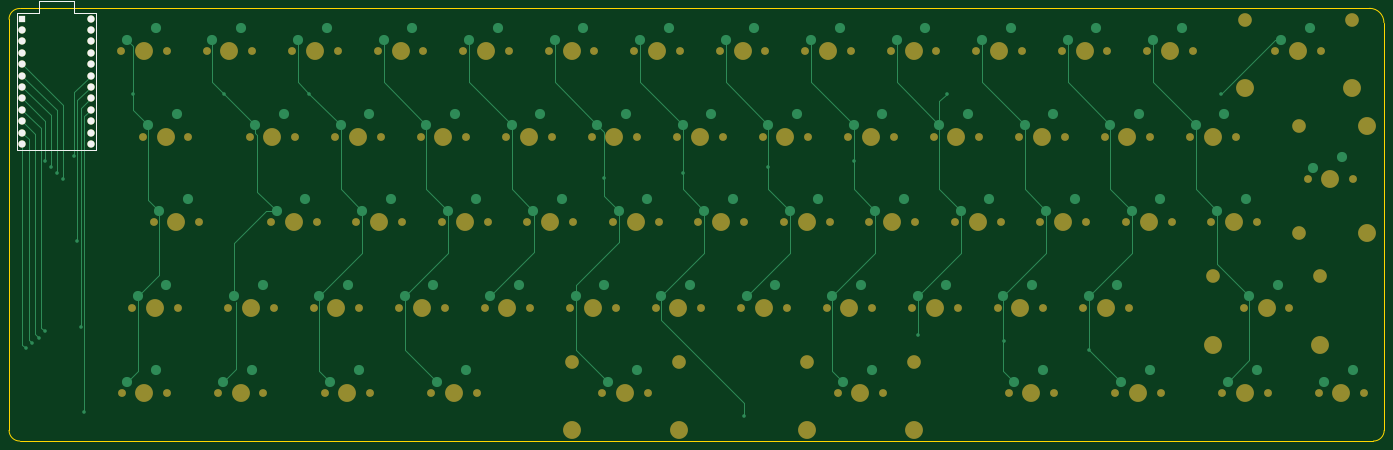
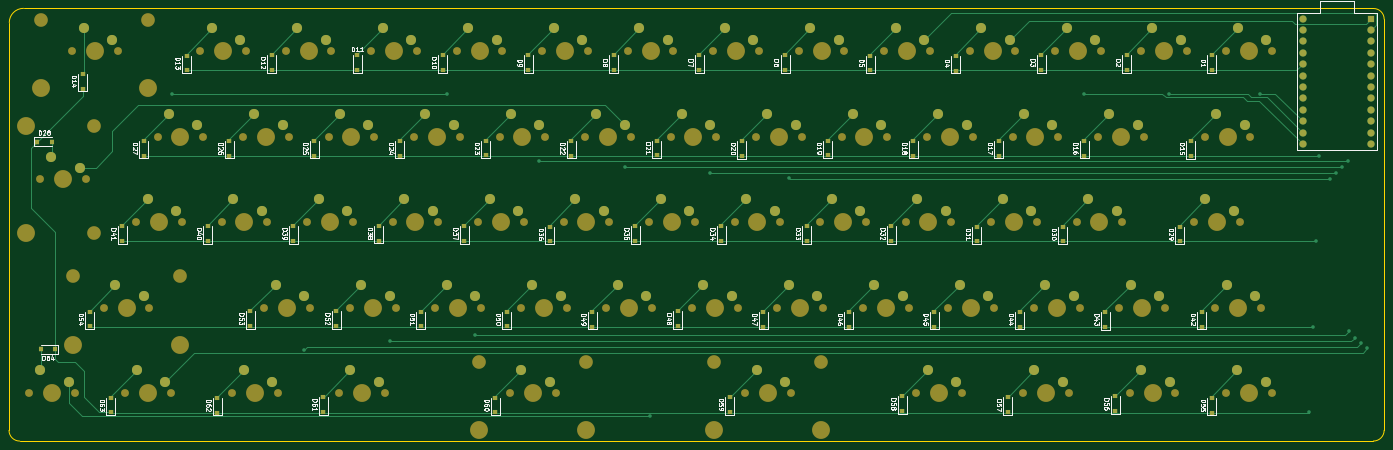
Circuit board: 9 layer files. Board 306.4 x 96.4 mm.
- bottom_copper: staggered-keyboard-B_Cu.gbr (32547 bytes)
- bottom_mask: staggered-keyboard-B_Mask.gbr (16971 bytes)
- paste: staggered-keyboard-B_Paste.gbr (5025 bytes)
- bottom_silk: staggered-keyboard-B_Silkscreen.gbr (75543 bytes)
- outline: staggered-keyboard-Edge_Cuts.gbr (1015 bytes)
- top_copper: staggered-keyboard-F_Cu.gbr (20171 bytes)
- top_mask: staggered-keyboard-F_Mask.gbr (8604 bytes)
- paste: staggered-keyboard-F_Paste.gbr (473 bytes)
- top_silk: staggered-keyboard-F_Silkscreen.gbr (1589 bytes)

=== bottom_copper: staggered-keyboard-B_Cu.gbr (32547 bytes, source omitted) ===
=== bottom_mask: staggered-keyboard-B_Mask.gbr (16971 bytes, source omitted) ===
=== paste: staggered-keyboard-B_Paste.gbr ===
%TF.GenerationSoftware,KiCad,Pcbnew,(6.0.7-1)-1*%
%TF.CreationDate,2022-09-29T18:34:29+02:00*%
%TF.ProjectId,staggered-keyboard,73746167-6765-4726-9564-2d6b6579626f,rev?*%
%TF.SameCoordinates,Original*%
%TF.FileFunction,Paste,Bot*%
%TF.FilePolarity,Positive*%
%FSLAX46Y46*%
G04 Gerber Fmt 4.6, Leading zero omitted, Abs format (unit mm)*
G04 Created by KiCad (PCBNEW (6.0.7-1)-1) date 2022-09-29 18:34:29*
%MOMM*%
%LPD*%
G01*
G04 APERTURE LIST*
%ADD10R,1.200000X0.900000*%
%ADD11R,0.900000X1.200000*%
G04 APERTURE END LIST*
D10*
%TO.C,D18*%
X170070000Y-172490000D03*
X170070000Y-169190000D03*
%TD*%
%TO.C,D40*%
X327190000Y-191520000D03*
X327190000Y-188220000D03*
%TD*%
%TO.C,D13*%
X331950000Y-153500000D03*
X331950000Y-150200000D03*
%TD*%
D11*
%TO.C,D28*%
X365330000Y-169400000D03*
X362030000Y-169400000D03*
%TD*%
D10*
%TO.C,D36*%
X251050000Y-191600000D03*
X251050000Y-188300000D03*
%TD*%
%TO.C,D59*%
X210880000Y-229570000D03*
X210880000Y-226270000D03*
%TD*%
%TO.C,D53*%
X317760000Y-210490000D03*
X317760000Y-207190000D03*
%TD*%
%TO.C,D10*%
X274860000Y-153450000D03*
X274860000Y-150150000D03*
%TD*%
%TO.C,D50*%
X260550000Y-210550000D03*
X260550000Y-207250000D03*
%TD*%
%TO.C,D35*%
X231990000Y-191550000D03*
X231990000Y-188250000D03*
%TD*%
%TO.C,D26*%
X322420000Y-172520000D03*
X322420000Y-169220000D03*
%TD*%
%TO.C,D21*%
X227180000Y-172420000D03*
X227180000Y-169120000D03*
%TD*%
%TO.C,D45*%
X165330000Y-210580000D03*
X165330000Y-207280000D03*
%TD*%
%TO.C,D23*%
X265330000Y-172450000D03*
X265330000Y-169150000D03*
%TD*%
%TO.C,D24*%
X284400000Y-172520000D03*
X284400000Y-169220000D03*
%TD*%
%TO.C,D15*%
X108210000Y-172550000D03*
X108210000Y-169250000D03*
%TD*%
%TO.C,D22*%
X246250000Y-172500000D03*
X246250000Y-169200000D03*
%TD*%
%TO.C,D32*%
X174900000Y-191550000D03*
X174900000Y-188250000D03*
%TD*%
%TO.C,D12*%
X312950000Y-153460000D03*
X312950000Y-150160000D03*
%TD*%
%TO.C,D2*%
X122430000Y-153420000D03*
X122430000Y-150120000D03*
%TD*%
%TO.C,D7*%
X217680000Y-153430000D03*
X217680000Y-150130000D03*
%TD*%
%TO.C,D4*%
X160570000Y-153530000D03*
X160570000Y-150230000D03*
%TD*%
%TO.C,D25*%
X303530000Y-172490000D03*
X303530000Y-169190000D03*
%TD*%
%TO.C,D55*%
X103480000Y-229730000D03*
X103480000Y-226430000D03*
%TD*%
%TO.C,D61*%
X301440000Y-229630000D03*
X301440000Y-226330000D03*
%TD*%
%TO.C,D8*%
X236760000Y-153400000D03*
X236760000Y-150100000D03*
%TD*%
%TO.C,D42*%
X105800000Y-210580000D03*
X105800000Y-207280000D03*
%TD*%
%TO.C,D16*%
X131950000Y-172490000D03*
X131950000Y-169190000D03*
%TD*%
%TO.C,D6*%
X198600000Y-153430000D03*
X198600000Y-150130000D03*
%TD*%
%TO.C,D33*%
X193810000Y-191550000D03*
X193810000Y-188250000D03*
%TD*%
%TO.C,D60*%
X263130000Y-229700000D03*
X263130000Y-226400000D03*
%TD*%
%TO.C,D57*%
X148950000Y-229660000D03*
X148950000Y-226360000D03*
%TD*%
%TO.C,D1*%
X103470000Y-153450000D03*
X103470000Y-150150000D03*
%TD*%
%TO.C,D34*%
X212850000Y-191550000D03*
X212850000Y-188250000D03*
%TD*%
%TO.C,D38*%
X289130000Y-191400000D03*
X289130000Y-188100000D03*
%TD*%
%TO.C,D43*%
X127220000Y-210630000D03*
X127220000Y-207330000D03*
%TD*%
%TO.C,D56*%
X125040000Y-229440000D03*
X125040000Y-226140000D03*
%TD*%
%TO.C,D51*%
X279730000Y-210550000D03*
X279730000Y-207250000D03*
%TD*%
%TO.C,D27*%
X341530000Y-172520000D03*
X341530000Y-169220000D03*
%TD*%
%TO.C,D14*%
X355070000Y-157570000D03*
X355070000Y-154270000D03*
%TD*%
%TO.C,D46*%
X184410000Y-210580000D03*
X184410000Y-207280000D03*
%TD*%
%TO.C,D49*%
X241570000Y-210610000D03*
X241570000Y-207310000D03*
%TD*%
%TO.C,D5*%
X179620000Y-153490000D03*
X179620000Y-150190000D03*
%TD*%
%TO.C,D30*%
X136770000Y-191600000D03*
X136770000Y-188300000D03*
%TD*%
%TO.C,D17*%
X151010000Y-172490000D03*
X151010000Y-169190000D03*
%TD*%
%TO.C,D29*%
X110650000Y-191600000D03*
X110650000Y-188300000D03*
%TD*%
%TO.C,D20*%
X208190000Y-172550000D03*
X208190000Y-169250000D03*
%TD*%
%TO.C,D9*%
X255760000Y-153470000D03*
X255760000Y-150170000D03*
%TD*%
%TO.C,D62*%
X325130000Y-229780000D03*
X325130000Y-226480000D03*
%TD*%
%TO.C,D58*%
X172500000Y-229440000D03*
X172500000Y-226140000D03*
%TD*%
%TO.C,D54*%
X353560000Y-210540000D03*
X353560000Y-207240000D03*
%TD*%
%TO.C,D3*%
X141460000Y-153450000D03*
X141460000Y-150150000D03*
%TD*%
%TO.C,D63*%
X348840000Y-229700000D03*
X348840000Y-226400000D03*
%TD*%
%TO.C,D44*%
X146310000Y-210580000D03*
X146310000Y-207280000D03*
%TD*%
%TO.C,D52*%
X298600000Y-210490000D03*
X298600000Y-207190000D03*
%TD*%
%TO.C,D39*%
X308150000Y-191520000D03*
X308150000Y-188220000D03*
%TD*%
%TO.C,D47*%
X203480000Y-210610000D03*
X203480000Y-207310000D03*
%TD*%
%TO.C,D37*%
X270120000Y-191500000D03*
X270120000Y-188200000D03*
%TD*%
%TO.C,D41*%
X346280000Y-191570000D03*
X346280000Y-188270000D03*
%TD*%
%TO.C,D48*%
X222490000Y-210500000D03*
X222490000Y-207200000D03*
%TD*%
%TO.C,D19*%
X189130000Y-172450000D03*
X189130000Y-169150000D03*
%TD*%
%TO.C,D31*%
X155880000Y-191600000D03*
X155880000Y-188300000D03*
%TD*%
D11*
%TO.C,D64*%
X361180000Y-215580000D03*
X364480000Y-215580000D03*
%TD*%
D10*
%TO.C,D11*%
X293930000Y-153430000D03*
X293930000Y-150130000D03*
%TD*%
M02*

=== bottom_silk: staggered-keyboard-B_Silkscreen.gbr (75543 bytes, source omitted) ===
=== outline: staggered-keyboard-Edge_Cuts.gbr ===
%TF.GenerationSoftware,KiCad,Pcbnew,(6.0.7-1)-1*%
%TF.CreationDate,2022-09-29T18:34:30+02:00*%
%TF.ProjectId,staggered-keyboard,73746167-6765-4726-9564-2d6b6579626f,rev?*%
%TF.SameCoordinates,Original*%
%TF.FileFunction,Profile,NP*%
%FSLAX46Y46*%
G04 Gerber Fmt 4.6, Leading zero omitted, Abs format (unit mm)*
G04 Created by KiCad (PCBNEW (6.0.7-1)-1) date 2022-09-29 18:34:30*
%MOMM*%
%LPD*%
G01*
G04 APERTURE LIST*
%TA.AperFunction,Profile*%
%ADD10C,0.100000*%
%TD*%
G04 APERTURE END LIST*
D10*
X65112548Y-233696202D02*
G75*
G03*
X67493798Y-236077452I2381252J2D01*
G01*
X67493798Y-236077452D02*
X369118750Y-236081250D01*
X371439900Y-142845000D02*
G75*
G03*
X368264947Y-139670000I-3175000J0D01*
G01*
X369118750Y-236081200D02*
G75*
G03*
X371500000Y-233700000I-50J2381300D01*
G01*
X65102548Y-142083798D02*
X65112548Y-233696202D01*
X371500000Y-233700000D02*
X371439947Y-142845000D01*
X368264947Y-139670000D02*
X67483798Y-139702548D01*
X67483798Y-139702548D02*
G75*
G03*
X65102548Y-142083798I2J-2381252D01*
G01*
M02*

=== top_copper: staggered-keyboard-F_Cu.gbr (20171 bytes, source omitted) ===
=== top_mask: staggered-keyboard-F_Mask.gbr (8604 bytes, source omitted) ===
=== paste: staggered-keyboard-F_Paste.gbr ===
%TF.GenerationSoftware,KiCad,Pcbnew,(6.0.7-1)-1*%
%TF.CreationDate,2022-09-29T18:34:29+02:00*%
%TF.ProjectId,staggered-keyboard,73746167-6765-4726-9564-2d6b6579626f,rev?*%
%TF.SameCoordinates,Original*%
%TF.FileFunction,Paste,Top*%
%TF.FilePolarity,Positive*%
%FSLAX46Y46*%
G04 Gerber Fmt 4.6, Leading zero omitted, Abs format (unit mm)*
G04 Created by KiCad (PCBNEW (6.0.7-1)-1) date 2022-09-29 18:34:29*
%MOMM*%
%LPD*%
G01*
G04 APERTURE LIST*
G04 APERTURE END LIST*
M02*

=== top_silk: staggered-keyboard-F_Silkscreen.gbr ===
%TF.GenerationSoftware,KiCad,Pcbnew,(6.0.7-1)-1*%
%TF.CreationDate,2022-09-29T18:34:29+02:00*%
%TF.ProjectId,staggered-keyboard,73746167-6765-4726-9564-2d6b6579626f,rev?*%
%TF.SameCoordinates,Original*%
%TF.FileFunction,Legend,Top*%
%TF.FilePolarity,Positive*%
%FSLAX46Y46*%
G04 Gerber Fmt 4.6, Leading zero omitted, Abs format (unit mm)*
G04 Created by KiCad (PCBNEW (6.0.7-1)-1) date 2022-09-29 18:34:29*
%MOMM*%
%LPD*%
G01*
G04 APERTURE LIST*
%ADD10C,0.150000*%
%ADD11C,1.600000*%
%ADD12R,1.600000X1.600000*%
G04 APERTURE END LIST*
D10*
%TO.C,U1*%
X79490000Y-138130000D02*
X79490000Y-140670000D01*
X84570000Y-171150000D02*
X66790000Y-171150000D01*
X84570000Y-140670000D02*
X84570000Y-171150000D01*
X71870000Y-140670000D02*
X71870000Y-138130000D01*
X79490000Y-140670000D02*
X84570000Y-140670000D01*
X66790000Y-140670000D02*
X71870000Y-140670000D01*
X66790000Y-140670000D02*
X66790000Y-171150000D01*
X71870000Y-138130000D02*
X79490000Y-138130000D01*
%TD*%
D11*
%TO.C,U1*%
X83300000Y-141940000D03*
X83300000Y-144480000D03*
X83300000Y-147020000D03*
X83300000Y-149560000D03*
X83300000Y-152100000D03*
X83300000Y-154640000D03*
X83300000Y-157180000D03*
X83300000Y-159720000D03*
X83300000Y-162260000D03*
X83300000Y-164800000D03*
X83300000Y-167340000D03*
X83300000Y-169880000D03*
X68060000Y-169880000D03*
X68060000Y-167340000D03*
X68060000Y-164800000D03*
X68060000Y-162260000D03*
X68060000Y-159720000D03*
X68060000Y-157180000D03*
X68060000Y-154640000D03*
X68060000Y-152100000D03*
X68060000Y-149560000D03*
X68060000Y-147020000D03*
X68060000Y-144480000D03*
D12*
X68060000Y-141940000D03*
%TD*%
M02*
